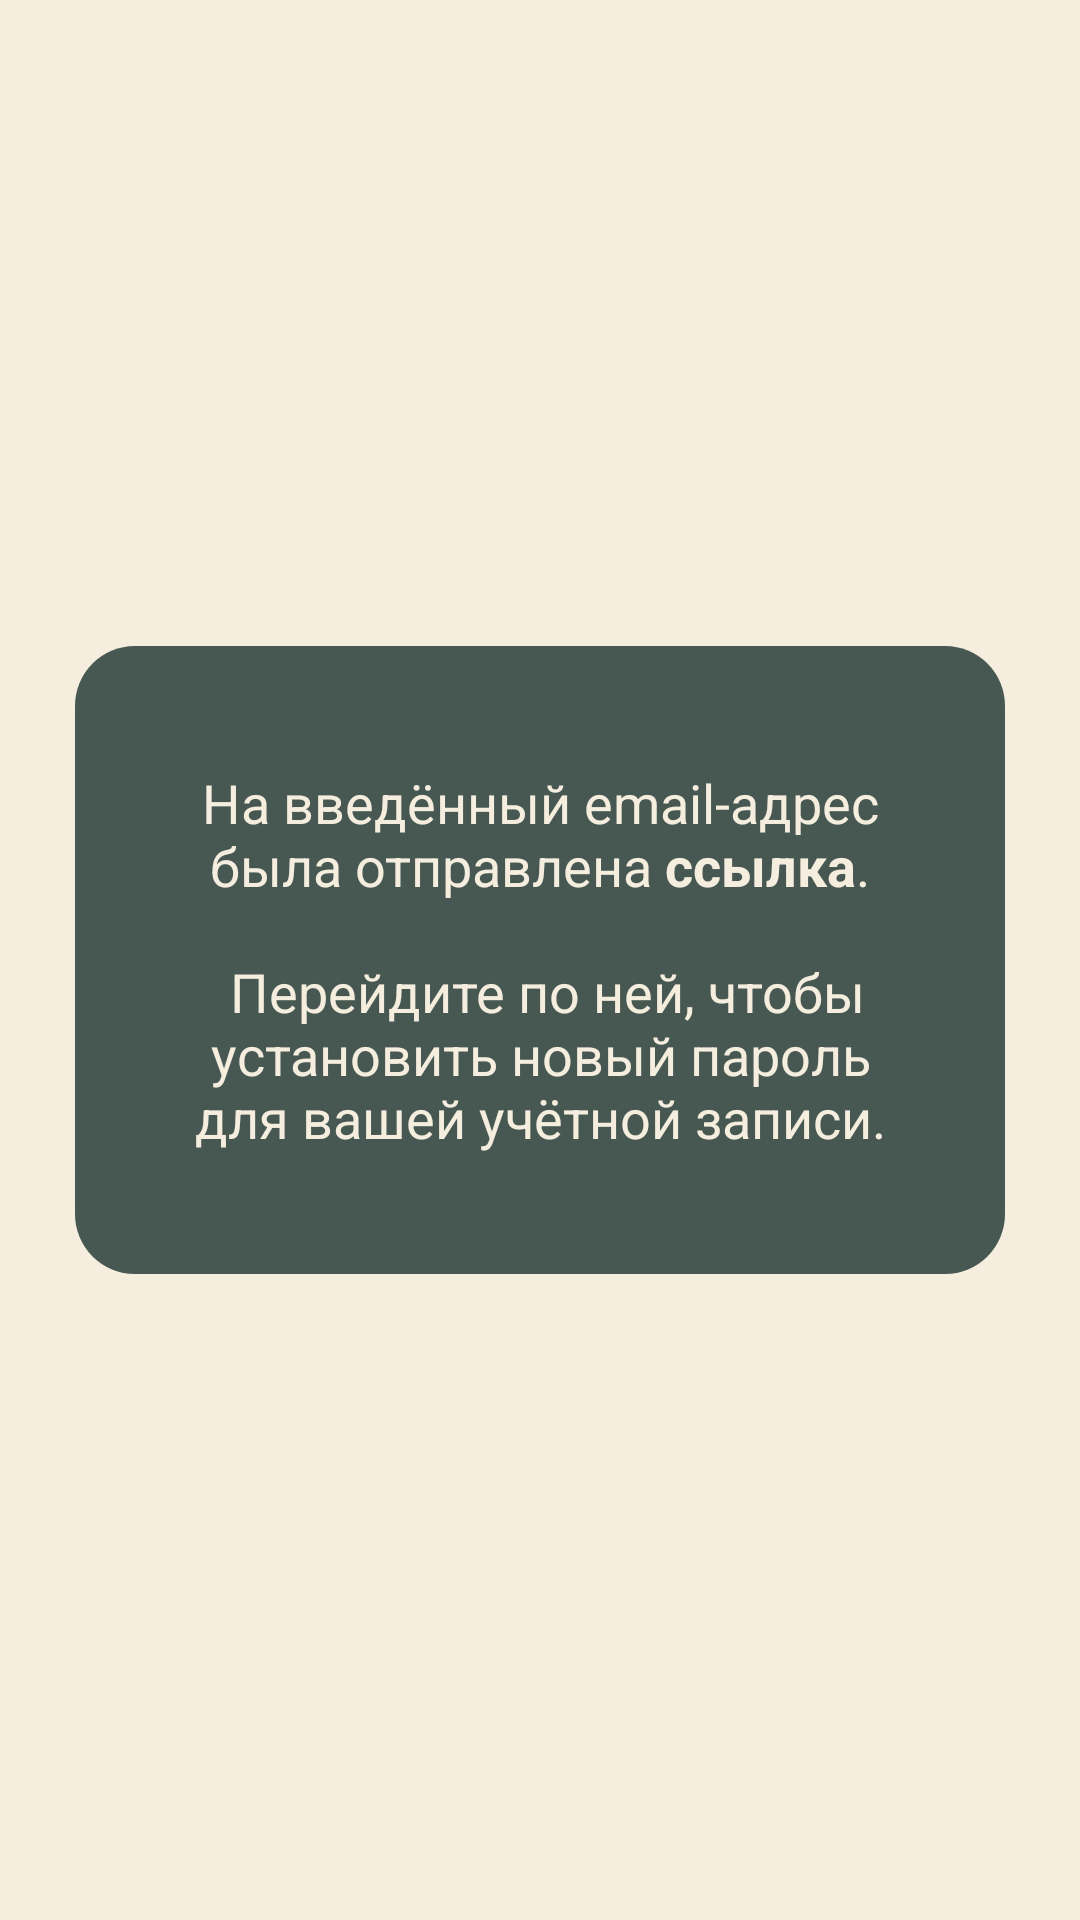

Produce the Android XML layout that renders to this screen, including the resource entries it uses.
<!-- AndroidManifest.xml: application theme Base.Theme.PanicPause -->
<!-- res/layout/dialog_reset_passw.xml -->
<?xml version="1.0" encoding="utf-8"?>
<LinearLayout xmlns:android="http://schemas.android.com/apk/res/android"
    android:layout_width="wrap_content"
    android:layout_height="wrap_content"
    android:background="@drawable/custom_dialog_background"
    android:orientation="vertical"
    android:layout_gravity="center"
    android:gravity="center"
    android:id="@+id/dialog_container"
    >

    <LinearLayout
        android:layout_width="310dp"
        android:layout_height="wrap_content"
        android:background="@drawable/dialog_bg_dark"
        android:orientation="vertical"
        android:padding="30dp"
        android:id="@+id/dialog_content"
        >
        <TextView
            android:layout_width="match_parent"
            android:layout_height="wrap_content"
            android:layout_marginVertical="10dp"
            style="@style/normalTextLight"
            android:textAlignment="center"
            android:textSize="18sp"
            android:text="@string/link_sent"
            android:id="@+id/reset_passw_dialog_tv"
            />

    </LinearLayout>

</LinearLayout>
<!-- resources referenced by this layout -->
<resources>
  <!-- drawable dialog_bg_dark (drawable) -->
  <?xml version="1.0" encoding="utf-8"?>
  <shape xmlns:android="http://schemas.android.com/apk/res/android">
  <solid android:color="@color/colorDarkBlueish"/>
  <corners android:radius="20dp"/>
  </shape>
  <string name="link_sent">На введённый email-адрес была отправлена <b>ссылка</b>.\n\n
          Перейдите по ней, чтобы установить новый пароль для вашей учётной записи.</string>
  <style name="normalTextLight" parent="normalTextDark">
          <item name="android:textColor">@color/colorBeige</item>
      </style>
  <style name="Base.Theme.PanicPause" parent="Theme.Material3.DayNight.NoActionBar">
          <item name="colorPrimary">@color/colorSoftGreen</item>
          <item name="android:windowBackground">@color/colorBeige</item>
          
          
      </style>
  <color name="colorDarkBlueish">#475853</color>
  <style name="normalTextDark">
          <item name="android:textColor">@color/colorDarkBlueish</item>
          <item name="android:textSize">15dp</item>
          <item name="fontFamily">@font/rubik_regular</item>
          <item name="android:layout_gravity">center</item>
      </style>
  <color name="colorBeige">#F5EDDE</color>
  <color name="colorSoftGreen">#6F9283</color>
</resources>
